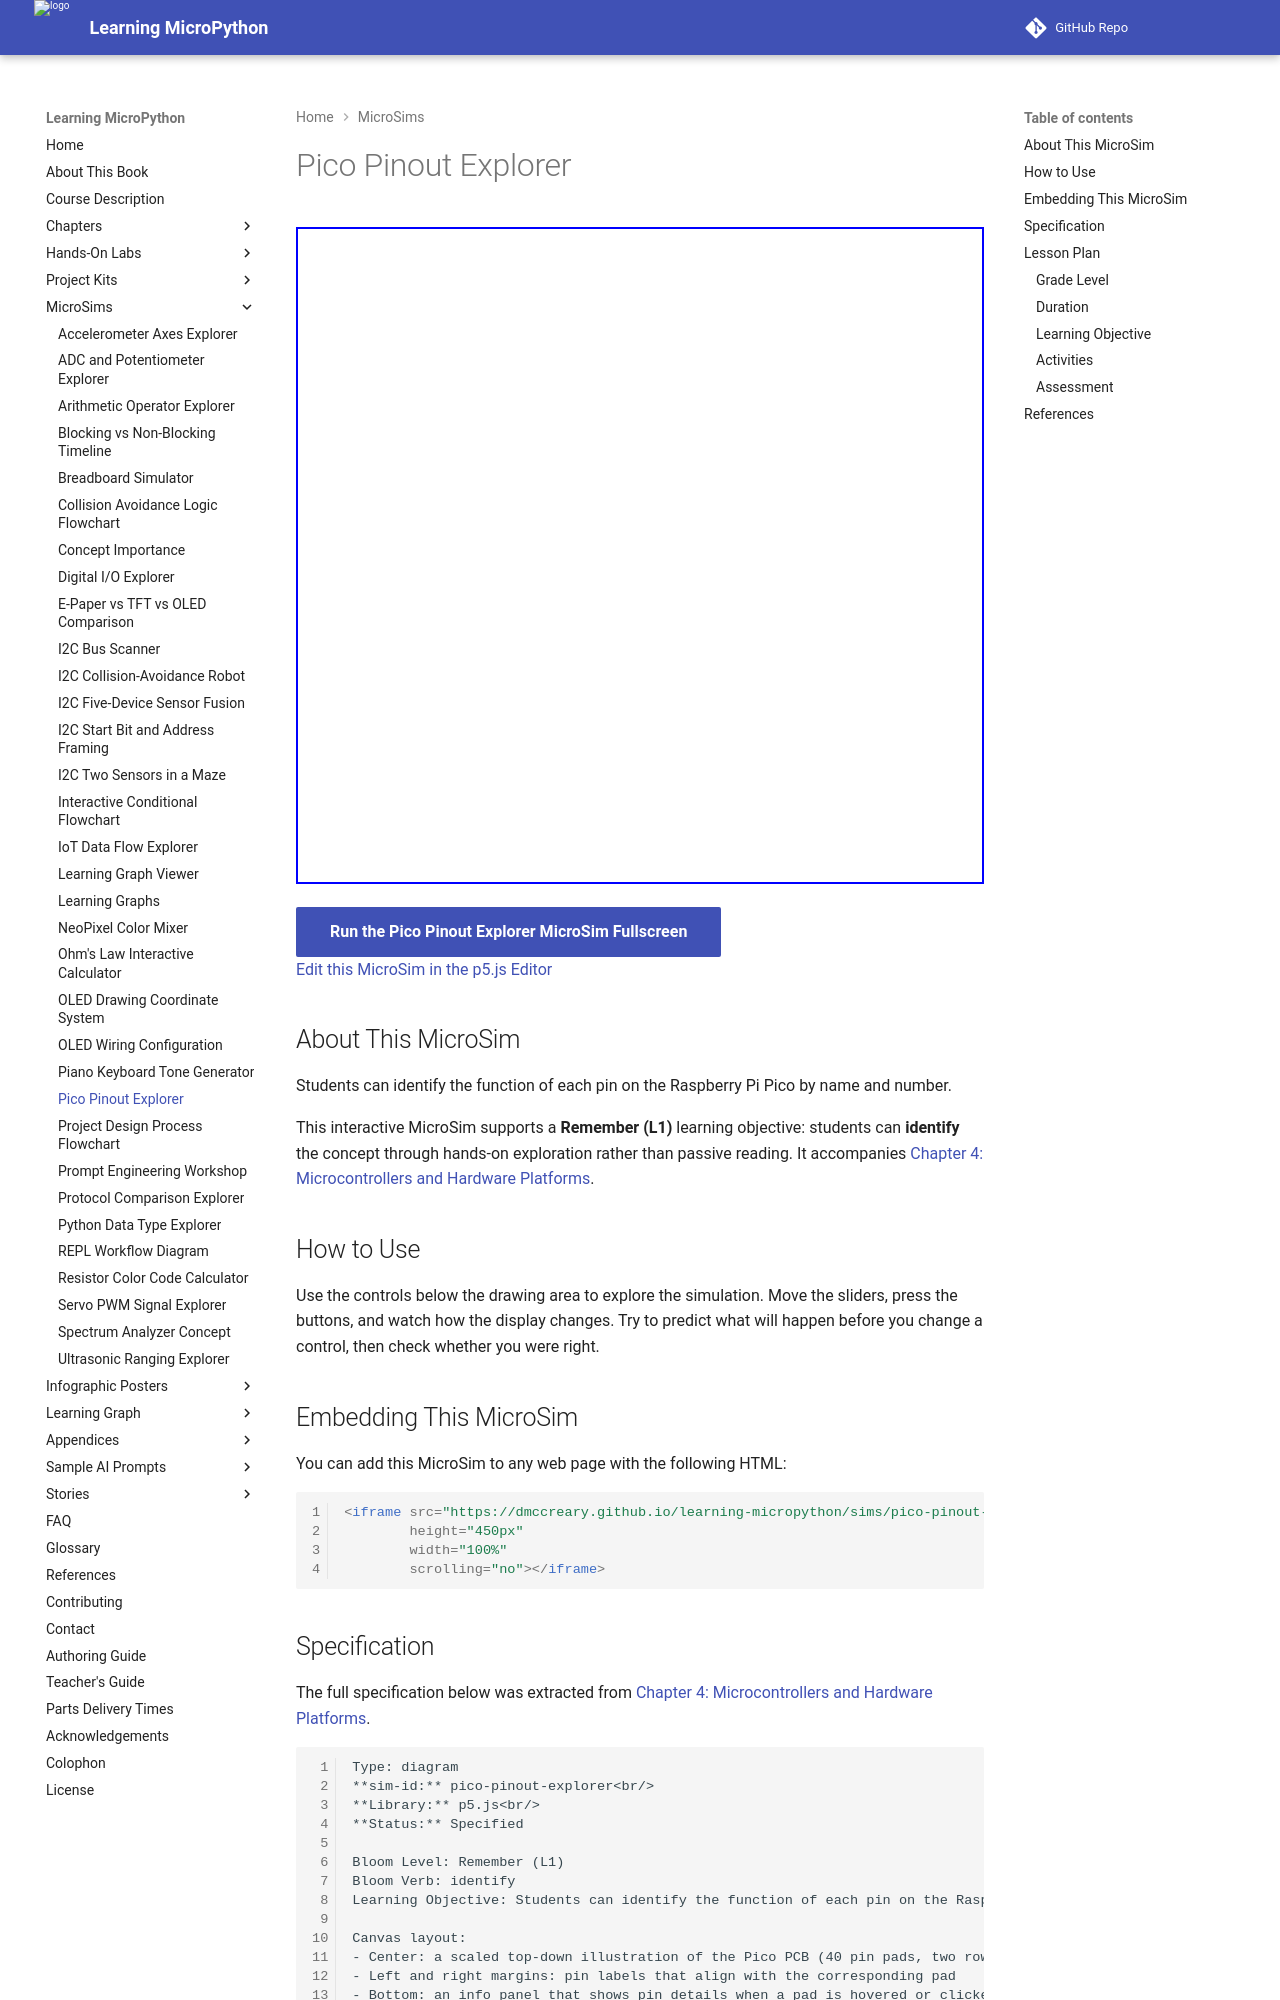

repository: dmccreary/learning-micropython · page: sims/pico-pinout-explorer/index.html · generator: mkdocs

---
title: Pico Pinout Explorer
description: Students can identify the function of each pin on the Raspberry Pi Pico by name and number.
image: /sims/pico-pinout-explorer/pico-pinout-explorer.png
og:image: /sims/pico-pinout-explorer/pico-pinout-explorer.png
twitter:image: /sims/pico-pinout-explorer/pico-pinout-explorer.png
social:
   cards: false
quality_score: 0
---

# Pico Pinout Explorer

<iframe src="main.html" height="657" width="100%" scrolling="no"></iframe>

[Run the Pico Pinout Explorer MicroSim Fullscreen](./main.html){ .md-button .md-button--primary }
<br/>
[Edit this MicroSim in the p5.js Editor](https://editor.p5js.org/)

## About This MicroSim

Students can identify the function of each pin on the Raspberry Pi Pico by name and number.

This interactive MicroSim supports a **Remember (L1)** learning objective: students
can **identify** the concept through hands-on exploration rather than passive
reading. It accompanies
[Chapter 4: Microcontrollers and Hardware Platforms](../../chapters/04-microcontrollers-hardware/index.md).

## How to Use

Use the controls below the drawing area to explore the simulation. Move the
sliders, press the buttons, and watch how the display changes. Try to predict
what will happen before you change a control, then check whether you were right.

## Embedding This MicroSim

You can add this MicroSim to any web page with the following HTML:

```html
<iframe src="https://dmccreary.github.io/learning-micropython/sims/pico-pinout-explorer/main.html"
        height="450px"
        width="100%"
        scrolling="no"></iframe>
```
